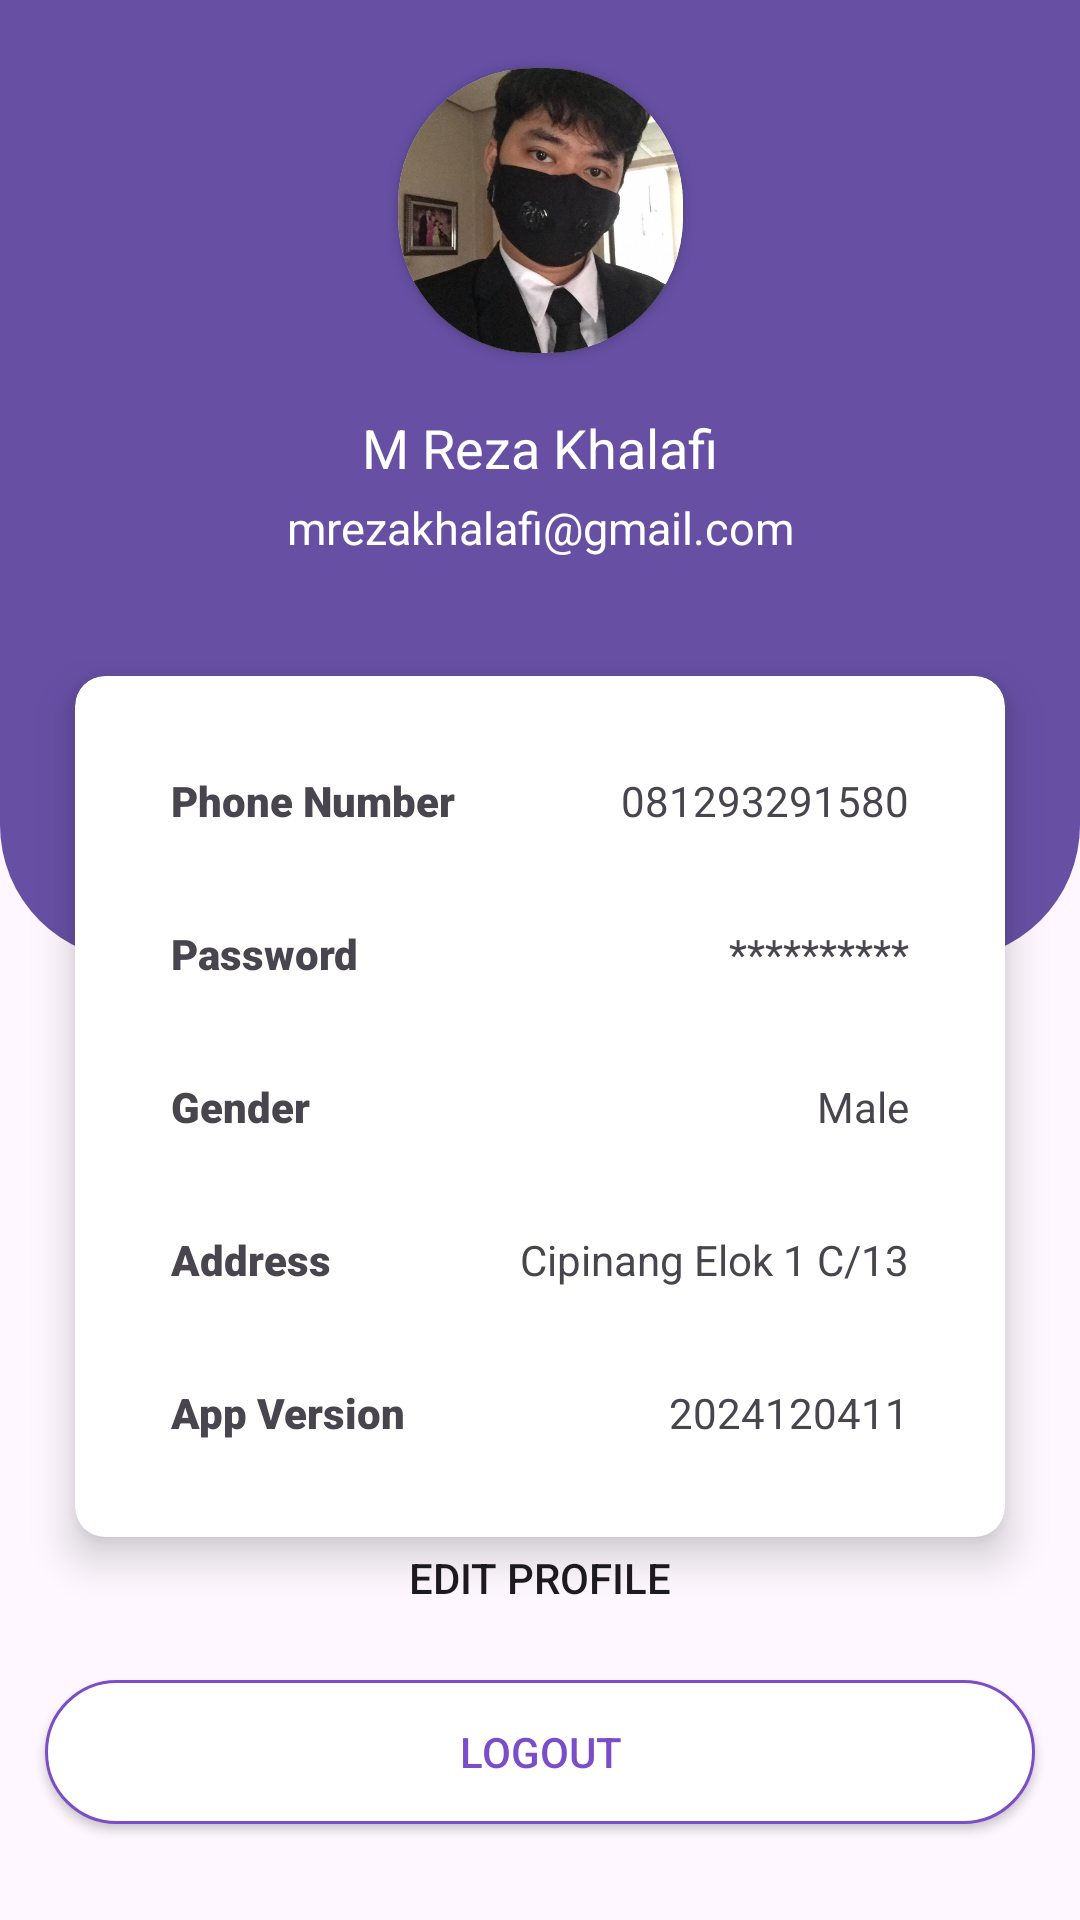

Produce the Android XML layout that renders to this screen, including the resource entries it uses.
<!-- AndroidManifest.xml: application theme Theme.Material3.DayNight.NoActionBar -->
<!-- res/layout/fragment_notifications.xml -->
<?xml version="1.0" encoding="utf-8"?>
<androidx.constraintlayout.widget.ConstraintLayout xmlns:android="http://schemas.android.com/apk/res/android"
    xmlns:app="http://schemas.android.com/apk/res-auto"
    xmlns:tools="http://schemas.android.com/tools"
    android:layout_width="match_parent"
    android:layout_height="match_parent"
    android:layout_marginTop="?actionBarSize"
    android:layout_marginBottom="?actionBarSize"
    tools:context=".ui.notifications.NotificationsFragment">

    <androidx.constraintlayout.widget.ConstraintLayout
        android:id="@+id/layoutPurple"
        android:layout_width="match_parent"
        android:layout_height="320dp"
        android:background="@drawable/rounded_bottom_purple"
        app:layout_constraintTop_toTopOf="parent"
        app:layout_constraintLeft_toLeftOf="parent"
        app:layout_constraintRight_toRightOf="parent">

        <androidx.cardview.widget.CardView
            android:id="@+id/profilePicture"
            android:layout_width="95dp"
            android:layout_height="95dp"
            android:layout_gravity="center"
            android:layout_marginTop="-180dp"
            app:cardCornerRadius="45dp"
            app:layout_constraintTop_toTopOf="parent"
            app:layout_constraintBottom_toBottomOf="parent"
            app:layout_constraintLeft_toLeftOf="parent"
            app:layout_constraintRight_toRightOf="parent">

        <ImageView
            android:layout_width="match_parent"
            android:layout_height="match_parent"
            android:src="@drawable/mrezakhalafi"
            android:scaleType="centerCrop" />
    </androidx.cardview.widget.CardView>

        <TextView
            android:id="@+id/profileName"
            android:layout_width="match_parent"
            android:layout_height="wrap_content"
            android:textColor="@color/white"
            android:text="M Reza Khalafi"
            android:textAlignment="center"
            android:layout_marginTop="-140dp"
            app:layout_constraintTop_toBottomOf="@+id/profilePicture"
            app:layout_constraintBottom_toBottomOf="parent"
            app:layout_constraintLeft_toLeftOf="parent"
            app:layout_constraintRight_toRightOf="parent"
            android:textSize="18sp" />

        <TextView
            android:id="@+id/profileEmail"
            android:layout_width="match_parent"
            android:layout_height="wrap_content"
            android:textColor="@color/white"
            android:text="mrezakhalafi@gmail.com"
            android:textAlignment="center"
            android:layout_marginTop="-130dp"
            app:layout_constraintTop_toBottomOf="@+id/profileName"
            app:layout_constraintBottom_toBottomOf="parent"
            app:layout_constraintLeft_toLeftOf="parent"
            app:layout_constraintRight_toRightOf="parent"
            android:textSize="15sp" />

    </androidx.constraintlayout.widget.ConstraintLayout>

    <androidx.cardview.widget.CardView
        xmlns:android="http://schemas.android.com/apk/res/android"
        android:layout_width="match_parent"
        android:layout_height="wrap_content"
        android:layout_marginTop="-95dp"
        android:layout_marginStart="25dp"
        android:layout_marginEnd="25dp"
        app:cardElevation="8dp"
        app:cardCornerRadius="10dp"
        app:layout_constraintTop_toBottomOf="@+id/layoutPurple"
        app:layout_constraintLeft_toLeftOf="parent"
        app:layout_constraintRight_toRightOf="parent"
        android:background="@color/white">

        <androidx.constraintlayout.widget.ConstraintLayout
            android:layout_width="match_parent"
            android:layout_height="wrap_content"
            android:padding="16dp">

            
            <TextView
                android:id="@+id/textPhone1"
                android:layout_width="wrap_content"
                android:layout_height="wrap_content"
                android:text="Phone Number"
                android:fontFamily="sans-serif-black"
                android:padding="16dp"
                app:layout_constraintTop_toTopOf="parent"
                app:layout_constraintStart_toStartOf="parent" />

            <TextView
                android:id="@+id/textNumber1"
                android:layout_width="wrap_content"
                android:layout_height="wrap_content"
                android:text="081293291580"
                android:padding="16dp"
                app:layout_constraintTop_toTopOf="parent"
                app:layout_constraintEnd_toEndOf="parent" />

            
            <TextView
                android:id="@+id/textPhone2"
                android:layout_width="wrap_content"
                android:layout_height="wrap_content"
                android:text="Password"
                android:fontFamily="sans-serif-black"
                android:padding="16dp"
                app:layout_constraintTop_toBottomOf="@id/textPhone1"
                app:layout_constraintStart_toStartOf="parent" />

            <TextView
                android:id="@+id/textNumber2"
                android:layout_width="wrap_content"
                android:layout_height="wrap_content"
                android:text="**********"
                android:padding="16dp"
                app:layout_constraintTop_toBottomOf="@id/textNumber1"
                app:layout_constraintEnd_toEndOf="parent" />

            
            <TextView
                android:id="@+id/textPhone3"
                android:layout_width="wrap_content"
                android:layout_height="wrap_content"
                android:text="Gender"
                android:fontFamily="sans-serif-black"
                android:padding="16dp"
                app:layout_constraintTop_toBottomOf="@id/textPhone2"
                app:layout_constraintStart_toStartOf="parent" />

            <TextView
                android:id="@+id/textNumber3"
                android:layout_width="wrap_content"
                android:layout_height="wrap_content"
                android:text="Male"
                android:padding="16dp"
                app:layout_constraintTop_toBottomOf="@id/textNumber2"
                app:layout_constraintEnd_toEndOf="parent" />

            <TextView
                android:id="@+id/textPhone4"
                android:layout_width="wrap_content"
                android:layout_height="wrap_content"
                android:text="Address"
                android:fontFamily="sans-serif-black"
                android:padding="16dp"
                app:layout_constraintTop_toBottomOf="@id/textPhone3"
                app:layout_constraintStart_toStartOf="parent" />

            <TextView
                android:id="@+id/textNumber4"
                android:layout_width="wrap_content"
                android:layout_height="wrap_content"
                android:text="Cipinang Elok 1 C/13"
                android:padding="16dp"
                app:layout_constraintTop_toBottomOf="@id/textNumber3"
                app:layout_constraintEnd_toEndOf="parent" />

            <TextView
                android:id="@+id/textPhone5"
                android:layout_width="wrap_content"
                android:layout_height="wrap_content"
                android:text="App Version"
                android:fontFamily="sans-serif-black"
                android:padding="16dp"
                app:layout_constraintTop_toBottomOf="@id/textPhone4"
                app:layout_constraintStart_toStartOf="parent" />

            <TextView
                android:id="@+id/textNumber5"
                android:layout_width="wrap_content"
                android:layout_height="wrap_content"
                android:text="2024120411"
                android:padding="16dp"
                app:layout_constraintTop_toBottomOf="@id/textNumber4"
                app:layout_constraintEnd_toEndOf="parent" />

        </androidx.constraintlayout.widget.ConstraintLayout>


    </androidx.cardview.widget.CardView>


    <Button
        android:id="@+id/btnChangeProfile"
        android:layout_width="match_parent"
        android:layout_height="wrap_content"
        android:text="Edit Profile"
        android:background="@drawable/rounded_button_fill"
        app:layout_constraintBottom_toBottomOf="parent"
        android:layout_marginBottom="90dp"
        android:layout_marginStart="15dp"
        android:layout_marginEnd="15dp"/>

    <Button
        android:layout_width="match_parent"
        android:layout_height="wrap_content"
        android:text="Logout"
        app:backgroundTint="@null"
        android:background="@drawable/rounded_button"
        android:textColor="@color/purple"
        app:layout_constraintTop_toBottomOf="@+id/btnChangeProfile"
        android:layout_marginStart="15dp"
        android:layout_marginTop="10dp"
        android:layout_marginEnd="15dp"/>

</androidx.constraintlayout.widget.ConstraintLayout>
<!-- resources referenced by this layout -->
<resources>
  <color name="purple">#7B4DC8</color>
  <color name="white">#FFFFFFFF</color>
  <!-- drawable mrezakhalafi: jpg bitmap (drawable, 38358 bytes) -->
  <!-- drawable rounded_bottom_purple (drawable) -->
  <?xml version="1.0" encoding="utf-8"?>
  <shape xmlns:android="http://schemas.android.com/apk/res/android">
      <solid android:color="?attr/colorPrimary" />
      <corners
          android:topLeftRadius="0dp"
          android:topRightRadius="0dp"
          android:bottomLeftRadius="45dp"
          android:bottomRightRadius="45dp" />
  </shape>
  <!-- drawable rounded_button (drawable) -->
  <?xml version="1.0" encoding="utf-8"?>
  <shape xmlns:android="http://schemas.android.com/apk/res/android">
      <solid android:color="#FFFFFF" />
      <stroke
          android:width="1dp"
          android:color="@color/purple" />
      <corners android:radius="100dp" />
  </shape>
</resources>
